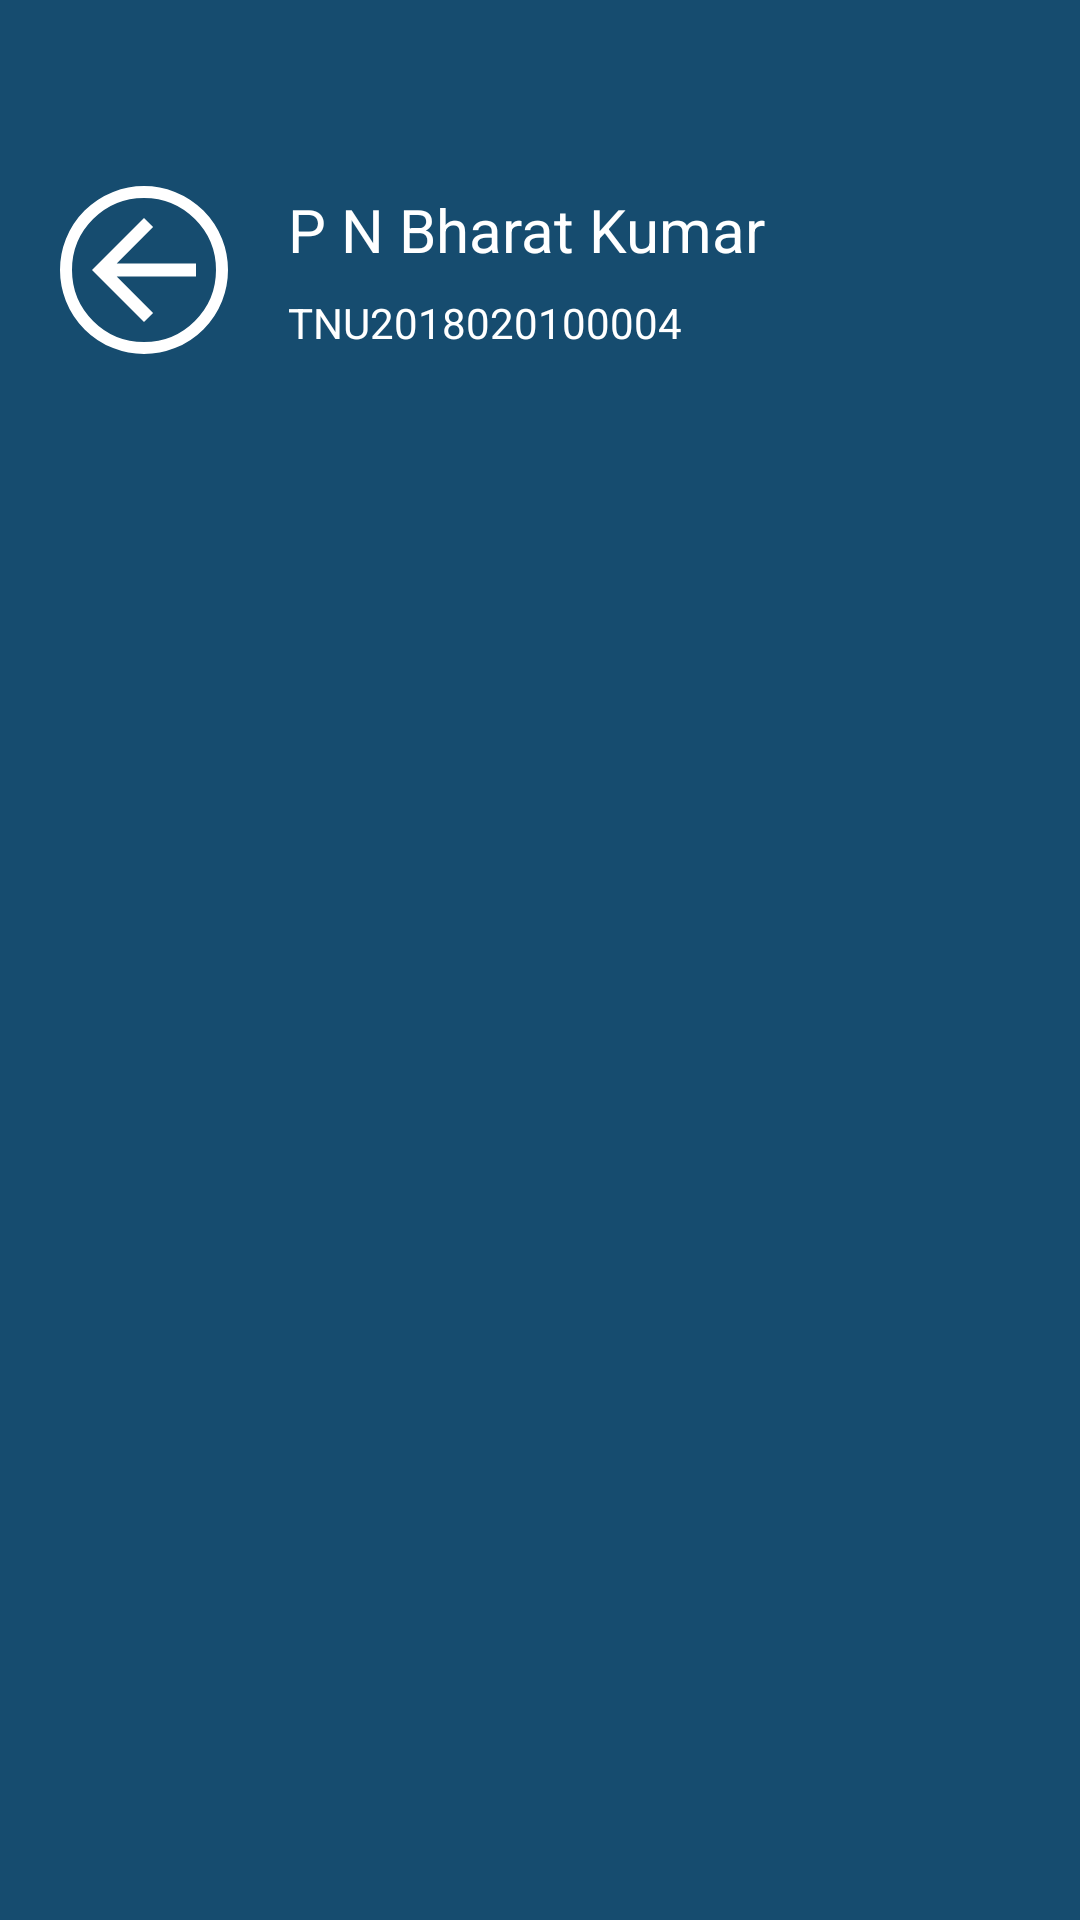

Android layout source for this screen:
<!-- AndroidManifest.xml: application theme Theme.TheNeotiaUniversityStudentApp -->
<!-- res/layout/nav_header_student.xml -->
<?xml version="1.0" encoding="utf-8"?>
<layout xmlns:android="http://schemas.android.com/apk/res/android"
    xmlns:app="http://schemas.android.com/apk/res-auto"
    xmlns:tools="http://schemas.android.com/tools">

    <androidx.constraintlayout.widget.ConstraintLayout
        android:layout_width="match_parent"
        android:layout_height="150dp"
        android:background="@color/app_theme_color">

        <com.google.android.material.imageview.ShapeableImageView
            android:id="@+id/navigation_profile_pic"
            android:layout_width="60dp"
            android:layout_height="60dp"
            android:layout_marginStart="18dp"
            android:padding="4dp"
            android:layout_marginTop="60dp"
            android:src="@drawable/abc_vector_test"
            app:layout_constraintStart_toStartOf="parent"
            app:layout_constraintTop_toTopOf="parent"
            app:shapeAppearanceOverlay="@style/circular"
            app:strokeColor="@color/white"
            app:strokeWidth="4dp" />

        <LinearLayout
            android:id="@+id/layout_student_name_uid"
            android:layout_width="wrap_content"
            android:layout_height="wrap_content"
            android:layout_marginStart="18dp"
            android:orientation="vertical"
            app:layout_constraintBottom_toBottomOf="@+id/navigation_profile_pic"
            app:layout_constraintStart_toEndOf="@+id/navigation_profile_pic"
            app:layout_constraintTop_toTopOf="@+id/navigation_profile_pic">

            <TextView
                android:id="@+id/navigation_username"
                android:layout_width="wrap_content"
                android:layout_height="wrap_content"
                android:text="P N Bharat Kumar"
                android:textColor="@color/white"
                android:textSize="20sp" />

            <TextView
                android:id="@+id/navigation_uid"
                android:layout_width="wrap_content"
                android:layout_height="wrap_content"
                android:layout_marginTop="8dp"
                android:text="TNU2018020100004"
                android:textColor="@color/white"
                android:textSize="14sp" />
        </LinearLayout>
    </androidx.constraintlayout.widget.ConstraintLayout></layout>
<!-- resources referenced by this layout -->
<resources>
  <color name="app_theme_color">#164C6F</color>
  <color name="white">#FFFFFFFF</color>
  <style name="circular">
          <item name="cornerSize">50%</item>
      </style>
  <style name="Theme.TheNeotiaUniversityStudentApp" parent="Theme.MaterialComponents.DayNight.DarkActionBar">
          
          <item name="colorPrimary">@color/app_theme_color</item>
          <item name="colorPrimaryVariant">@color/app_theme_color</item>
          <item name="colorOnPrimary">@color/white</item>
          
          <item name="colorOnSecondary">@color/black</item>
          
          <item name="android:statusBarColor" tools:targetApi="l">?attr/colorPrimaryVariant</item>
          
      </style>
  <color name="black">#FF000000</color>
</resources>
